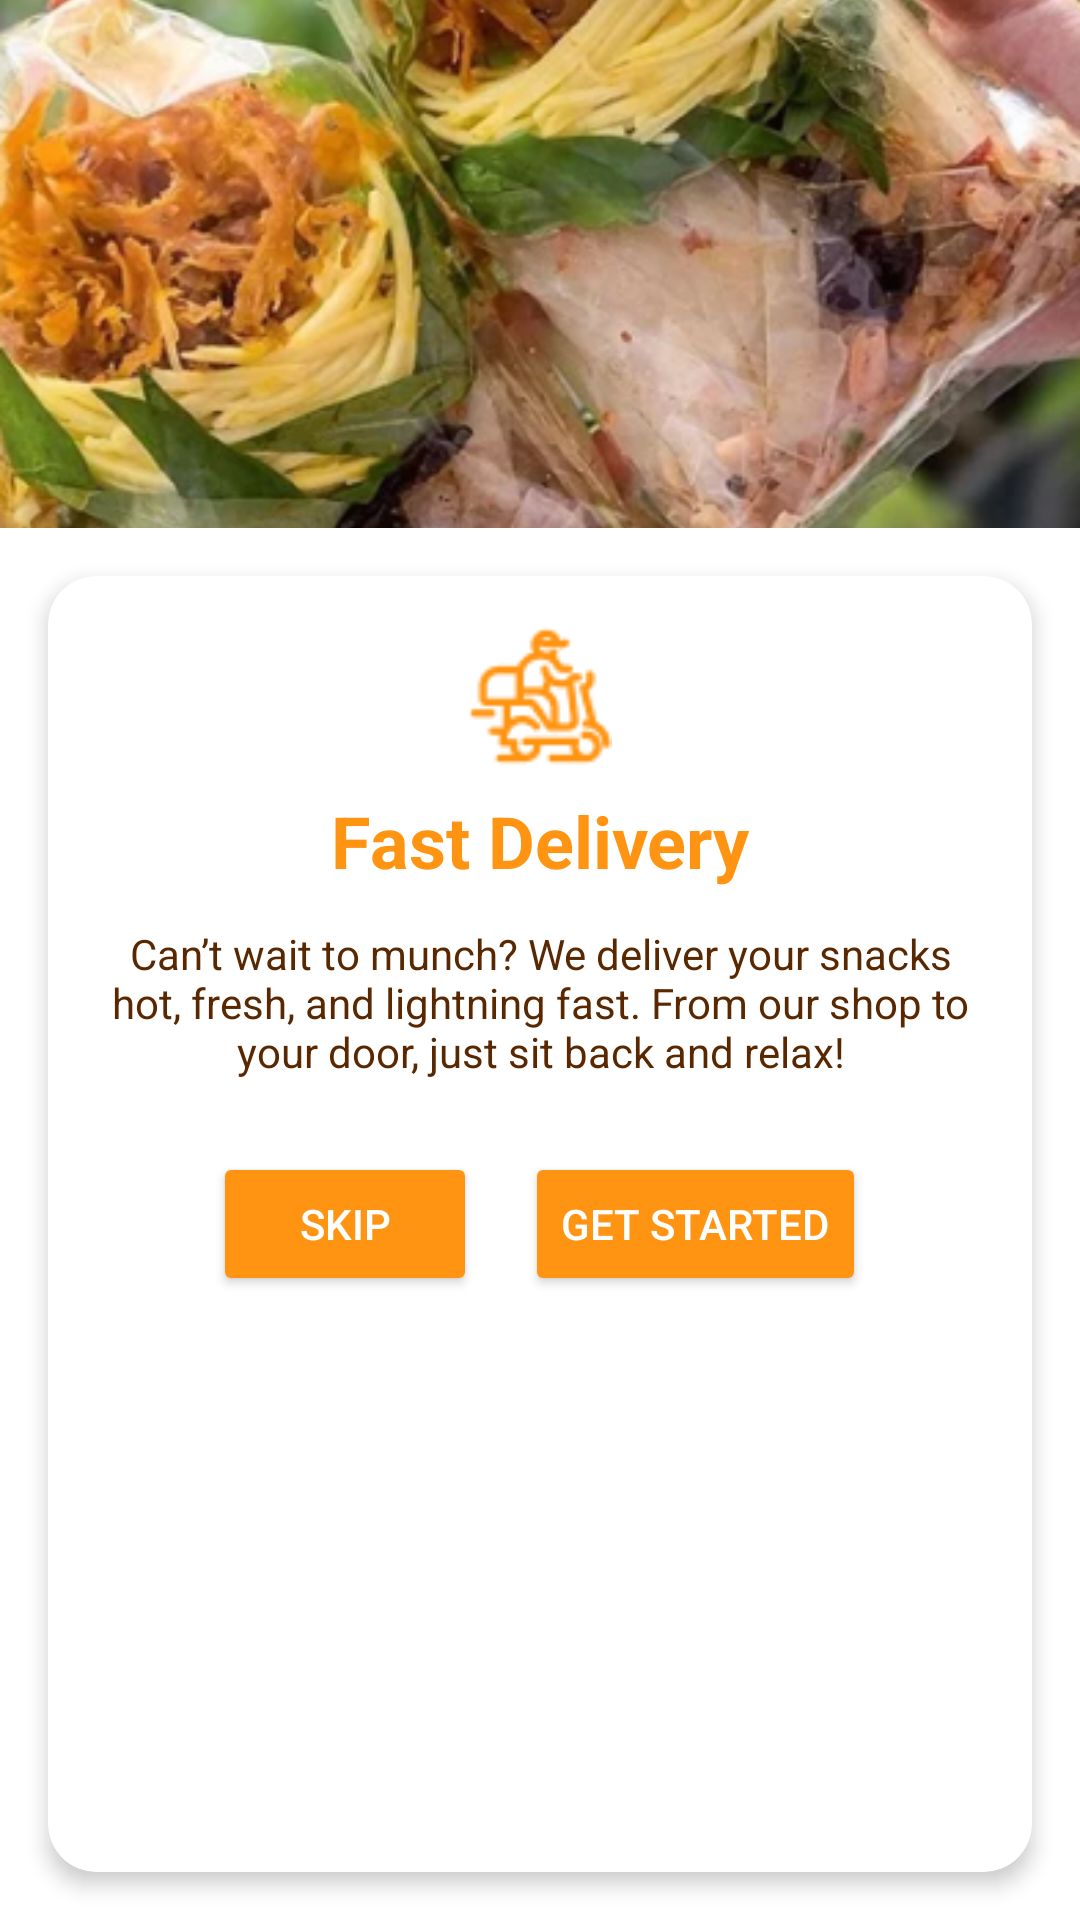

Reconstruct the res/layout file that produces this screen, plus the resources it refers to.
<!-- AndroidManifest.xml: application theme Theme.WinSnackGroup2 -->
<!-- res/layout/onboarding3.xml -->
<?xml version="1.0" encoding="utf-8"?>
<LinearLayout xmlns:android="http://schemas.android.com/apk/res/android"
    android:layout_width="match_parent"
    android:layout_height="match_parent"
    xmlns:app="http://schemas.android.com/apk/res-auto"
    android:orientation="vertical"
    android:gravity="center"
    android:background="#FFFFFF">

    <ImageView
        android:id="@+id/imageOnboarding"
        android:layout_width="match_parent"
        android:layout_height="0dp"
        android:layout_weight="1"
        android:scaleType="centerCrop"
        android:src="@drawable/img_delivery" />

    <androidx.cardview.widget.CardView
        android:layout_width="match_parent"
        android:layout_height="wrap_content"
        android:layout_margin="16dp"
        android:layout_weight="1"
        app:cardCornerRadius="16dp"
        app:cardElevation="4dp">

        <LinearLayout
            android:layout_width="match_parent"
            android:layout_height="wrap_content"
            android:orientation="vertical"
            android:padding="16dp"
            android:gravity="center">

            <ImageView
                android:layout_width="48dp"
                android:layout_height="48dp"
                android:src="@drawable/ic_delivery"
                android:layout_marginBottom="8dp" />

            <TextView
                android:id="@+id/title"
                android:layout_width="wrap_content"
                android:layout_height="wrap_content"
                android:layout_marginBottom="12dp"
                android:text="Fast Delivery"
                android:textColor="#FF9413"
                android:textSize="24sp"
                android:textStyle="bold" />

            <TextView
                android:id="@+id/description"
                android:layout_width="wrap_content"
                android:layout_height="wrap_content"
                android:layout_marginBottom="24dp"
                android:text="Can’t wait to munch? We deliver your snacks hot, fresh, and lightning fast. From our shop to your door, just sit back and relax!"
                android:gravity="center"
                android:textAlignment="center"
                android:textColor="#5A2800"
                android:textSize="14sp" />

            <LinearLayout
                android:layout_width="wrap_content"
                android:layout_height="wrap_content"
                android:orientation="horizontal">

                <Button
                    android:id="@+id/btnSkip"
                    android:layout_width="wrap_content"
                    android:layout_height="wrap_content"
                    android:text="Skip"
                    android:textColor="#FFFFFF"
                    android:backgroundTint="#FF9413"
                    android:layout_marginEnd="16dp" />

                <Button
                    android:id="@+id/btnNext"
                    android:layout_width="wrap_content"
                    android:layout_height="wrap_content"
                    android:text="Get Started"
                    android:textColor="#FFFFFF"
                    android:backgroundTint="#FF9413" />
            </LinearLayout>
        </LinearLayout>
    </androidx.cardview.widget.CardView>
</LinearLayout>
<!-- resources referenced by this layout -->
<resources>
  <!-- drawable ic_delivery: png bitmap (drawable, 1822 bytes) -->
  <!-- drawable img_delivery: png bitmap (drawable, 381667 bytes) -->
  <style name="Theme.WinSnackGroup2" parent="Base.Theme.WinSnackGroup2" />
  <style name="Base.Theme.WinSnackGroup2" parent="Theme.Material3.DayNight.NoActionBar">
          
          
          <item name="colorPrimary">#FF5722</item> 
          <item name="colorSecondary">#FFE0C2</item> 
          <item name="colorPrimaryVariant">#FF9800</item> 
          <item name="colorOnPrimary">#FFFFFF</item> 
          <item name="colorAccent">#FF5722</item> 
          
          <item name="materialButtonStyle">@style/Widget.Material3.Button.OutlinedButton</item>
      </style>
</resources>
